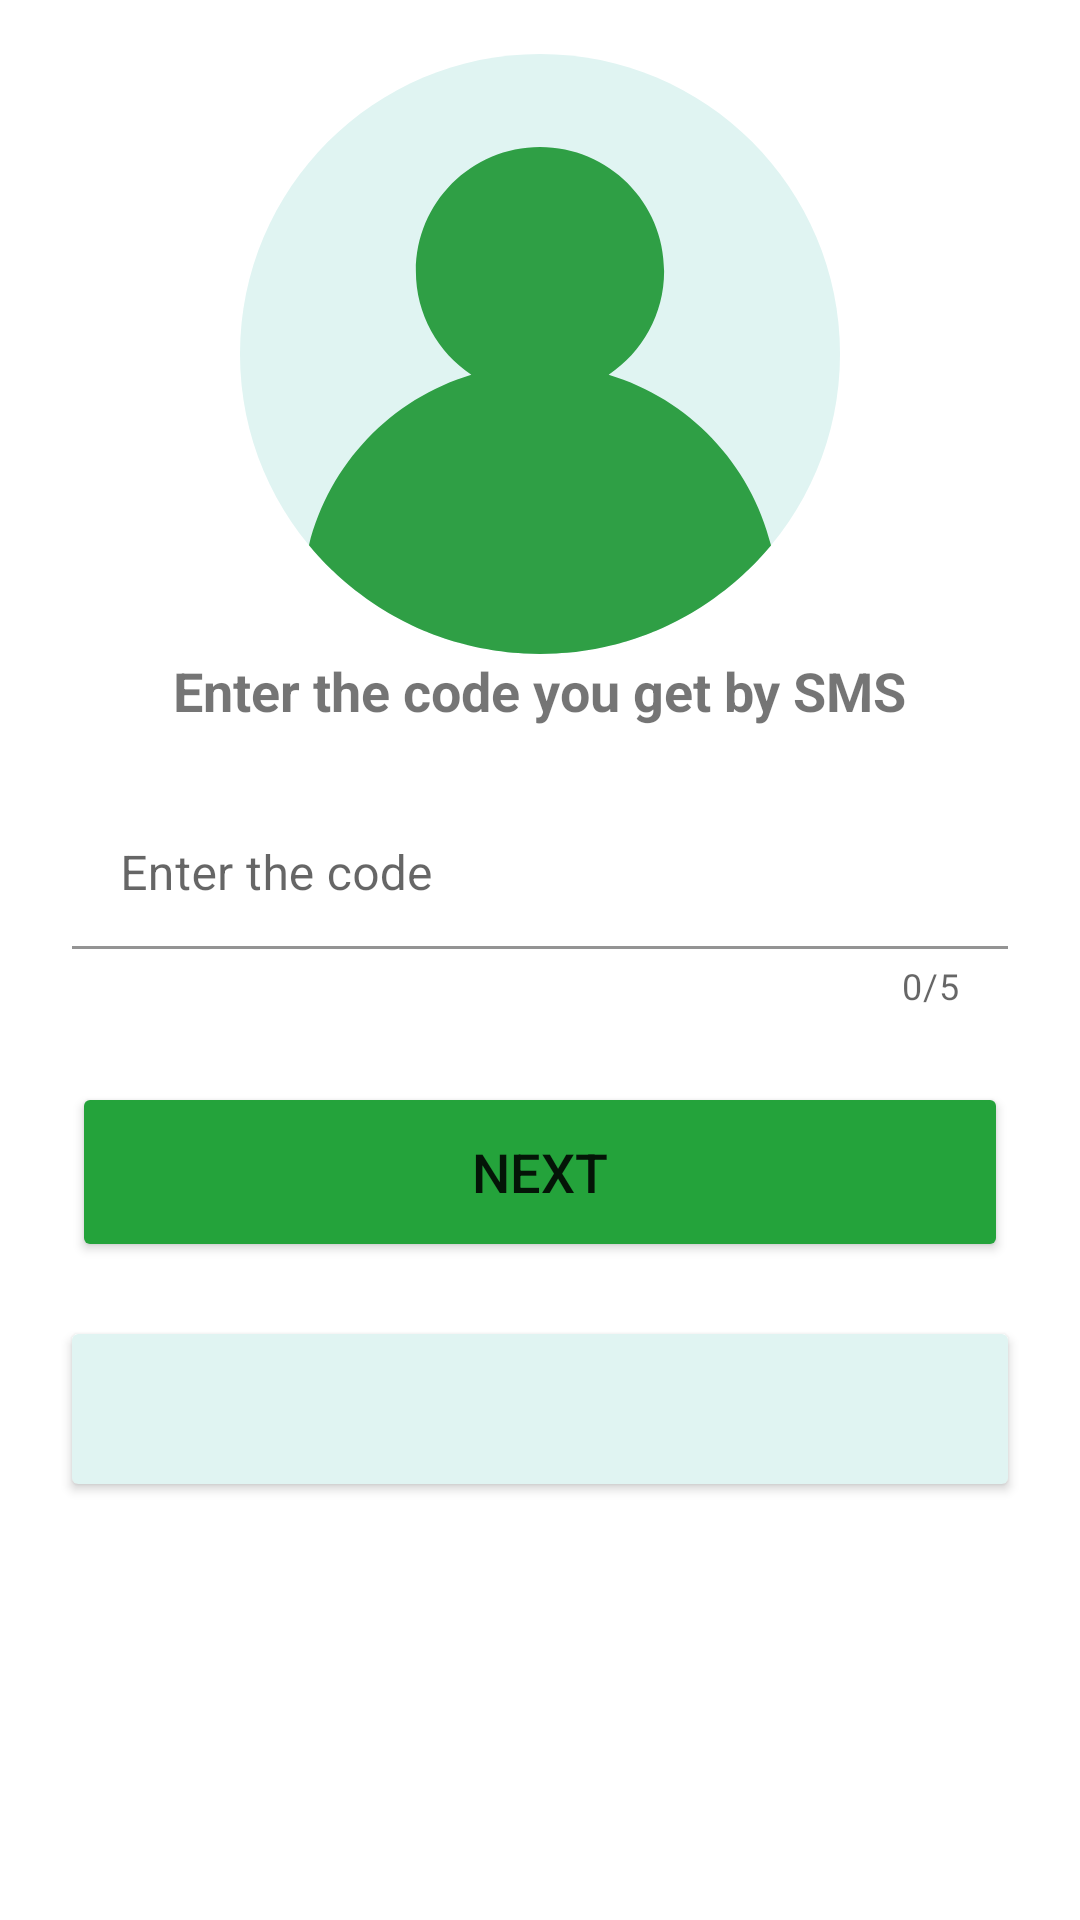

Layout XML and referenced resources for this Android screen:
<!-- AndroidManifest.xml: application theme Theme.TeamWork -->
<!-- res/layout/fragment_register3.xml -->
<?xml version="1.0" encoding="utf-8"?>
<layout>

    <data>

        <variable
            name="viewModel"
            type="com.example.teamwork.presentation.MyViewModel" />
    </data>

    <androidx.constraintlayout.widget.ConstraintLayout xmlns:android="http://schemas.android.com/apk/res/android"
        xmlns:app="http://schemas.android.com/apk/res-auto"
        xmlns:tools="http://schemas.android.com/tools"
        android:layout_width="match_parent"
        android:layout_height="match_parent"
        tools:context=".presentation.register_fragments.RegisterFragment1">

        <ImageView
            android:id="@+id/avatar3"
            android:layout_width="200dp"
            android:layout_height="200dp"
            android:layout_alignParentStart="true"
            android:layout_alignParentTop="true"
            android:layout_margin="18dp"
          android:src="@drawable/user_img"
            app:layout_constraintEnd_toEndOf="parent"
            app:layout_constraintStart_toStartOf="parent"
            app:layout_constraintTop_toTopOf="parent" />

        <TextView
            android:id="@+id/text_enter_email_password"
            android:layout_width="wrap_content"
            android:layout_height="wrap_content"
            android:text="@string/enter_the_code_you_get_by_sms"
            android:textSize="18sp"
            android:textStyle="bold"
            app:layout_constraintEnd_toEndOf="parent"
            app:layout_constraintStart_toStartOf="parent"
            app:layout_constraintTop_toBottomOf="@id/avatar3" />

        <com.google.android.material.textfield.TextInputLayout
            android:id="@+id/til_code"
            android:layout_width="0dp"
            android:layout_height="wrap_content"
            android:layout_margin="24dp"
            android:maxLength="5"
            app:boxStrokeColor="@color/green"
            app:counterEnabled="true"
            app:counterMaxLength="5"
            app:hintTextColor="@color/green"
            app:layout_constraintEnd_toEndOf="parent"
            app:layout_constraintStart_toStartOf="parent"
            app:layout_constraintTop_toBottomOf="@id/text_enter_email_password">

            <com.google.android.material.textfield.TextInputEditText
                android:id="@+id/et_code"
                android:layout_width="match_parent"
                android:layout_height="50dp"
                android:background="@color/white"
                android:hint="@string/enter_the_code"
                android:inputType="number"
                android:maxLength="5"
                android:textColor="@color/black" />

        </com.google.android.material.textfield.TextInputLayout>

        <Button
            android:id="@+id/btn_next_reg3"
            android:layout_width="match_parent"
            android:layout_height="60dp"
            android:layout_margin="24dp"
            android:backgroundTint="@color/green"
            android:text="@string/next"
            android:textSize="18sp"
            app:layout_constraintEnd_toEndOf="parent"
            app:layout_constraintStart_toStartOf="parent"
            app:layout_constraintTop_toBottomOf="@id/til_code" />

        <androidx.cardview.widget.CardView
            android:id="@+id/card_view_timer"
            android:layout_width="match_parent"
            android:layout_height="50dp"
            android:layout_margin="24dp"
            android:backgroundTint="@color/gray_for_cardview"
            android:visibility="visible"
            app:layout_constraintEnd_toEndOf="parent"
            app:layout_constraintStart_toStartOf="parent"
            app:layout_constraintTop_toBottomOf="@+id/btn_next_reg3">

            <TextView
                android:id="@+id/text_timer"
                android:layout_width="wrap_content"
                android:layout_height="wrap_content"
                android:layout_gravity="center"
                android:text="@{viewModel.formattedTime}"
                android:textSize="24sp"
                android:textStyle="bold"
                tools:text="@string/_00_00" />
        </androidx.cardview.widget.CardView>

    </androidx.constraintlayout.widget.ConstraintLayout>
</layout>
<!-- resources referenced by this layout -->
<resources>
  <color name="black">#FF000000</color>
  <color name="gray_for_cardview">#E0F4F2</color>
  <color name="green">#24A33B</color>
  <color name="white">#FFFFFFFF</color>
  <!-- drawable user_img: vector/xml drawable (drawable, 9581 chars, omitted) -->
  <string name="_00_00">00:00</string>
  <string name="enter_the_code">Enter the code</string>
  <string name="enter_the_code_you_get_by_sms">Enter the code you get by SMS</string>
  <string name="next">next</string>
  <style name="Theme.TeamWork" parent="Theme.MaterialComponents.DayNight.DarkActionBar">
          
          <item name="colorPrimary">@color/purple_500</item>
          <item name="colorPrimaryVariant">@color/purple_700</item>
          <item name="colorOnPrimary">@color/white</item>
          
          <item name="colorSecondary">@color/teal_200</item>
          <item name="colorSecondaryVariant">@color/teal_700</item>
          <item name="colorOnSecondary">@color/black</item>
          
          <item name="android:statusBarColor">?attr/colorPrimaryVariant</item>
          
      </style>
  <color name="purple_500">#FF6200EE</color>
  <color name="purple_700">#24A33B</color>
  <color name="teal_200">#FF03DAC5</color>
  <color name="teal_700">#FF018786</color>
</resources>
